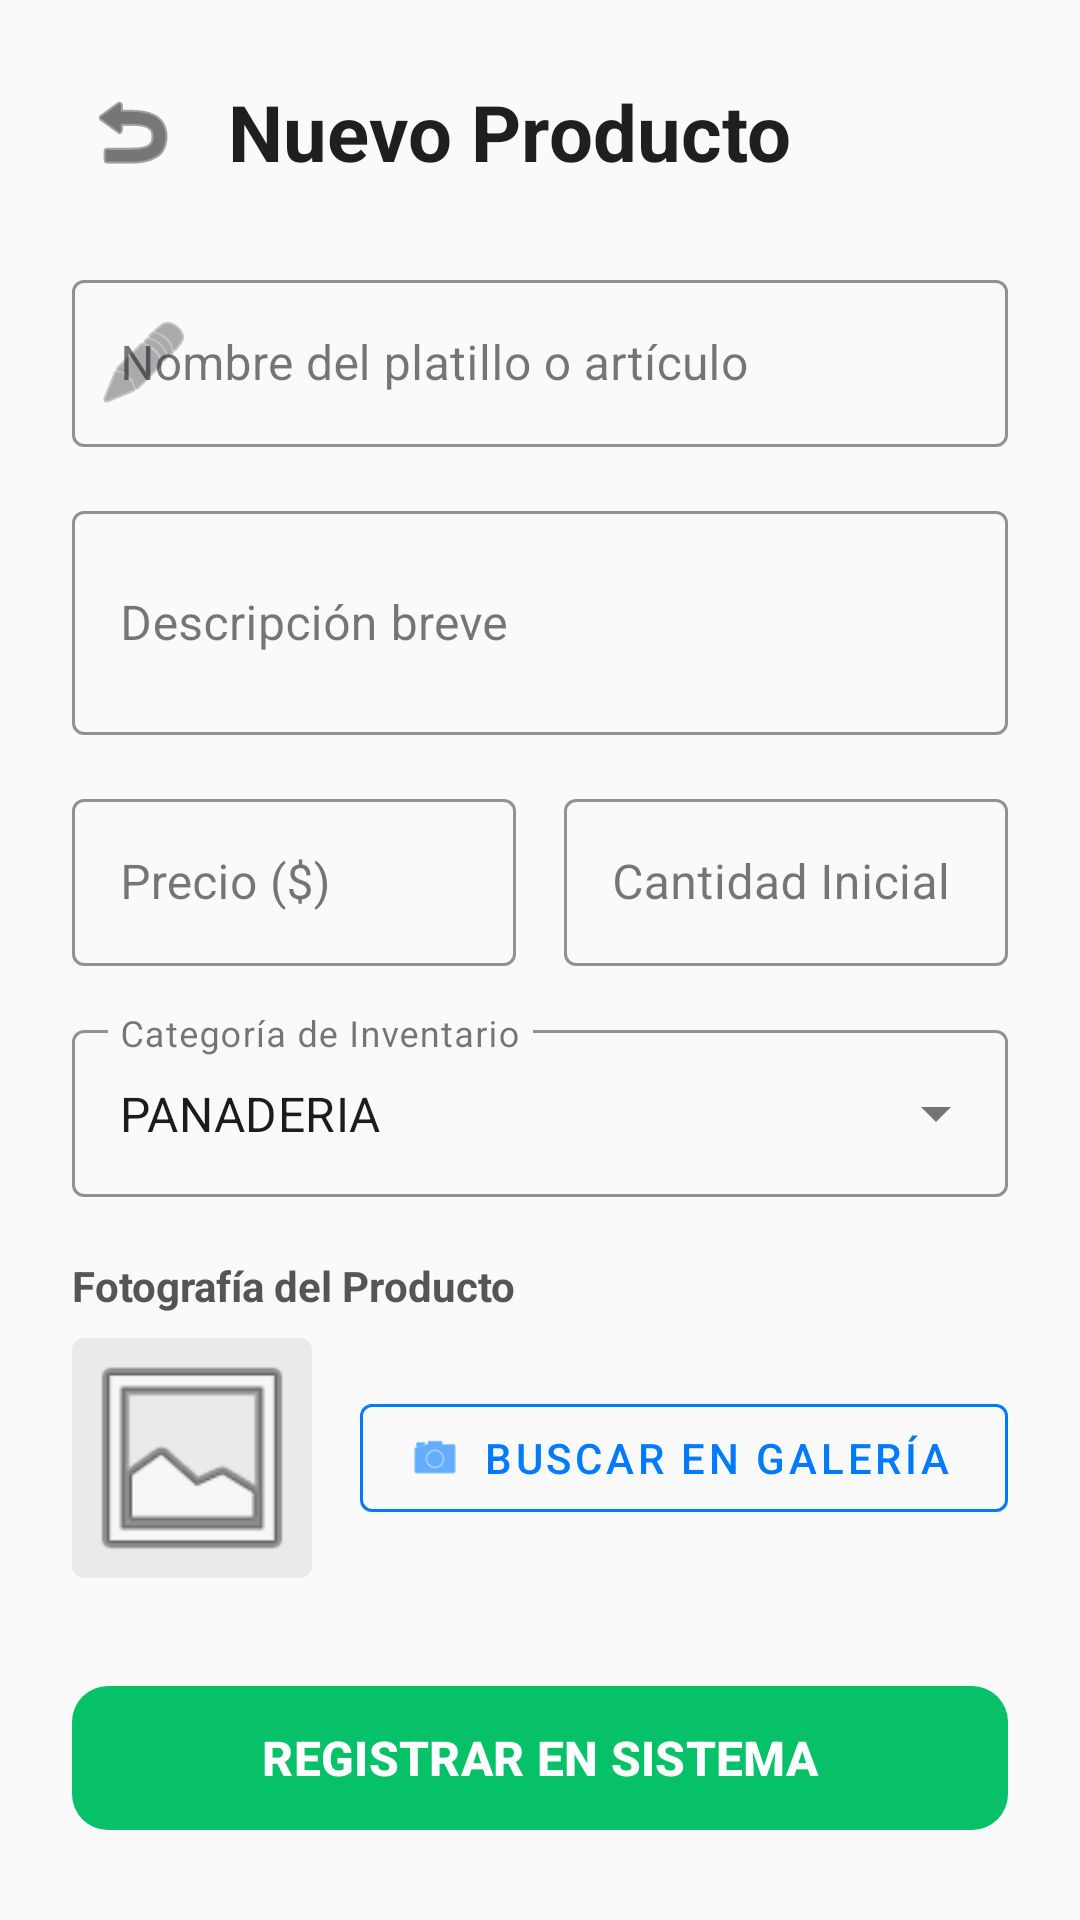

The Android layout XML behind this screen, and the referenced resources:
<!-- AndroidManifest.xml: application theme Theme.ProyectoFinalMobiles -->
<!-- res/layout/activity_agregar_producto.xml -->
<?xml version="1.0" encoding="utf-8"?>
<ScrollView xmlns:android="http://schemas.android.com/apk/res/android"
    xmlns:app="http://schemas.android.com/apk/res-auto"
    android:layout_width="match_parent"
    android:layout_height="match_parent"
    android:background="#FAFAFA"
    android:fillViewport="true">

    <LinearLayout
        android:layout_width="match_parent"
        android:layout_height="wrap_content"
        android:orientation="vertical"
        android:padding="24dp">

        <LinearLayout
            android:layout_width="match_parent"
            android:layout_height="wrap_content"
            android:orientation="horizontal"
            android:gravity="center_vertical"
            android:layout_marginBottom="24dp">

            <ImageButton
                android:id="@+id/btnRegresarPanel"
                android:layout_width="40dp"
                android:layout_height="40dp"
                android:background="?attr/selectableItemBackgroundBorderless"
                android:src="@android:drawable/ic_menu_revert"
                app:tint="#1F1F1F"
                android:layout_marginEnd="12dp"/>

            <TextView
                android:layout_width="wrap_content"
                android:layout_height="wrap_content"
                android:text="Nuevo Producto"
                android:textSize="26sp"
                android:textStyle="bold"
                android:textColor="#1F1F1F"/>
        </LinearLayout>

        <com.google.android.material.textfield.TextInputLayout
            style="@style/Widget.MaterialComponents.TextInputLayout.OutlinedBox"
            android:layout_width="match_parent"
            android:layout_height="wrap_content"
            android:hint="Nombre del platillo o artículo"
            android:layout_marginBottom="16dp"
            app:boxStrokeColor="#06C167"
            app:hintTextColor="#06C167"
            app:startIconDrawable="@android:drawable/ic_menu_edit">

            <com.google.android.material.textfield.TextInputEditText
                android:id="@+id/etNombreProducto"
                android:layout_width="match_parent"
                android:layout_height="wrap_content"
                android:inputType="textCapSentences" />
        </com.google.android.material.textfield.TextInputLayout>

        <com.google.android.material.textfield.TextInputLayout
            style="@style/Widget.MaterialComponents.TextInputLayout.OutlinedBox"
            android:layout_width="match_parent"
            android:layout_height="wrap_content"
            android:hint="Descripción breve"
            android:layout_marginBottom="16dp"
            app:boxStrokeColor="#06C167"
            app:hintTextColor="#06C167">

            <com.google.android.material.textfield.TextInputEditText
                android:id="@+id/etDescripcionProducto"
                android:layout_width="match_parent"
                android:layout_height="wrap_content"
                android:inputType="textMultiLine"
                android:lines="2" />
        </com.google.android.material.textfield.TextInputLayout>

        <LinearLayout
            android:layout_width="match_parent"
            android:layout_height="wrap_content"
            android:orientation="horizontal"
            android:layout_marginBottom="16dp">

            <com.google.android.material.textfield.TextInputLayout
                style="@style/Widget.MaterialComponents.TextInputLayout.OutlinedBox"
                android:layout_width="0dp"
                android:layout_height="wrap_content"
                android:layout_weight="1"
                android:hint="Precio ($)"
                android:layout_marginEnd="8dp"
                app:boxStrokeColor="#06C167"
                app:hintTextColor="#06C167">

                <com.google.android.material.textfield.TextInputEditText
                    android:id="@+id/etPrecioProducto"
                    android:layout_width="match_parent"
                    android:layout_height="wrap_content"
                    android:inputType="numberDecimal" />
            </com.google.android.material.textfield.TextInputLayout>

            <com.google.android.material.textfield.TextInputLayout
                style="@style/Widget.MaterialComponents.TextInputLayout.OutlinedBox"
                android:layout_width="0dp"
                android:layout_height="wrap_content"
                android:layout_weight="1"
                android:hint="Cantidad Inicial"
                android:layout_marginStart="8dp"
                app:boxStrokeColor="#06C167"
                app:hintTextColor="#06C167">

                <com.google.android.material.textfield.TextInputEditText
                    android:id="@+id/etCantidadProducto"
                    android:layout_width="match_parent"
                    android:layout_height="wrap_content"
                    android:inputType="number" />
            </com.google.android.material.textfield.TextInputLayout>
        </LinearLayout>

        <com.google.android.material.textfield.TextInputLayout
            style="@style/Widget.MaterialComponents.TextInputLayout.OutlinedBox.ExposedDropdownMenu"
            android:layout_width="match_parent"
            android:layout_height="wrap_content"
            android:hint="Categoría de Inventario"
            android:layout_marginBottom="20dp"
            app:boxStrokeColor="#06C167"
            app:hintTextColor="#06C167">

            <AutoCompleteTextView
                android:id="@+id/autoCompleteCategoria"
                android:layout_width="match_parent"
                android:layout_height="wrap_content"
                android:inputType="none"
                android:text="PANADERIA" />
        </com.google.android.material.textfield.TextInputLayout>

        <TextView
            android:layout_width="wrap_content"
            android:layout_height="wrap_content"
            android:text="Fotografía del Producto"
            android:textStyle="bold"
            android:textColor="#555555"
            android:layout_marginBottom="8dp"/>

        <LinearLayout
            android:layout_width="match_parent"
            android:layout_height="wrap_content"
            android:orientation="horizontal"
            android:gravity="center_vertical"
            android:layout_marginBottom="32dp">

            <com.google.android.material.imageview.ShapeableImageView
                android:id="@+id/ivPreviewProducto"
                android:layout_width="80dp"
                android:layout_height="80dp"
                android:background="#EAEAEA"
                android:scaleType="centerCrop"
                android:src="@android:drawable/ic_menu_gallery"
                app:shapeAppearanceOverlay="@style/ShapeAppearance.MaterialComponents.MediumComponent" />

            <com.google.android.material.button.MaterialButton
                android:id="@+id/btnSeleccionarImagen"
                style="@style/Widget.MaterialComponents.Button.OutlinedButton"
                android:layout_width="match_parent"
                android:layout_height="wrap_content"
                android:layout_marginStart="16dp"
                android:text="Buscar en Galería"
                android:textColor="#007AFF"
                app:strokeColor="#007AFF"
                app:icon="@android:drawable/ic_menu_camera"
                app:iconTint="#007AFF"/>
        </LinearLayout>

        <com.google.android.material.button.MaterialButton
            android:id="@+id/btnGuardarProducto"
            android:layout_width="match_parent"
            android:layout_height="56dp"
            android:text="REGISTRAR EN SISTEMA"
            android:textSize="16sp"
            android:textStyle="bold"
            app:cornerRadius="12dp"
            app:backgroundTint="#06C167"
            app:elevation="4dp" />

    </LinearLayout>
</ScrollView>
<!-- resources referenced by this layout -->
<resources>
  <style name="Theme.ProyectoFinalMobiles" parent="Base.Theme.ProyectoFinalMobiles" />
  <style name="Base.Theme.ProyectoFinalMobiles" parent="Theme.Material3.DayNight.NoActionBar">
          
          
      </style>
</resources>
